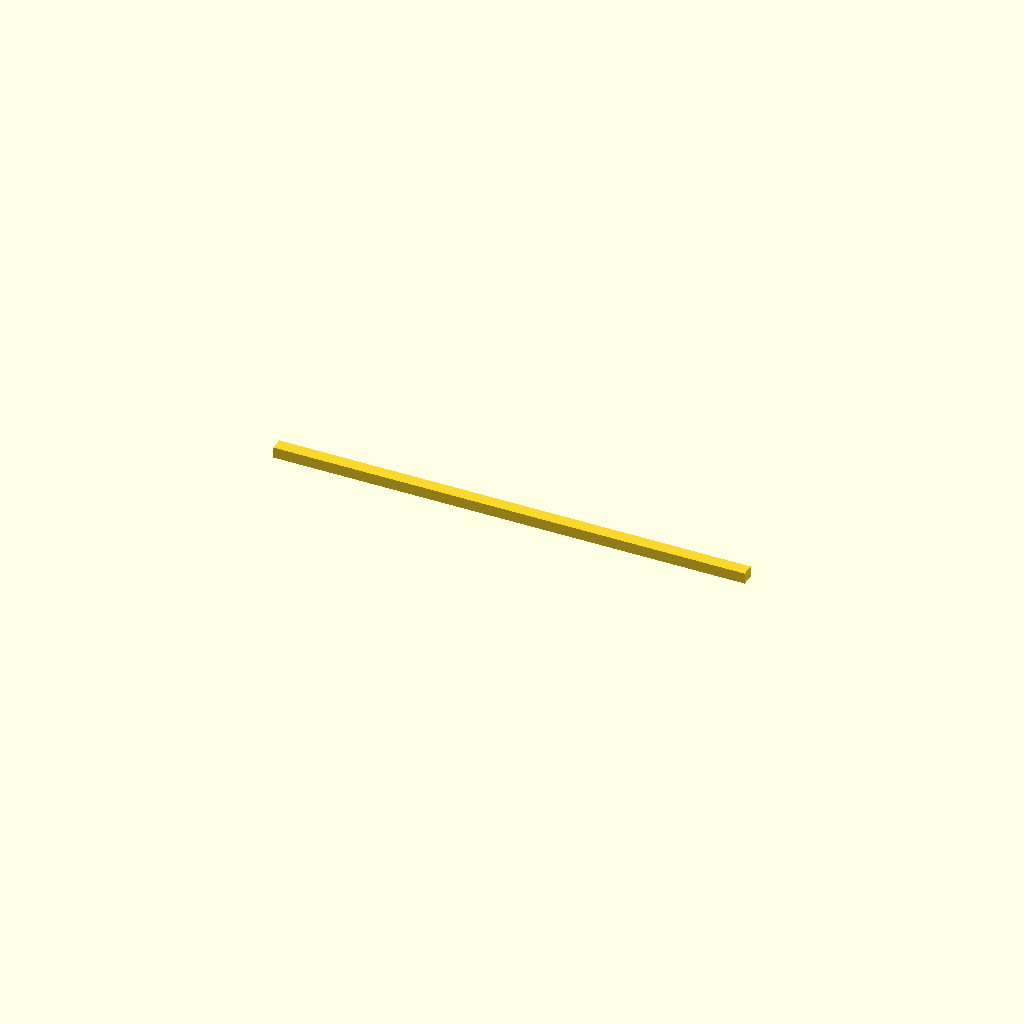
Cell 1 — every parameter at its default value.
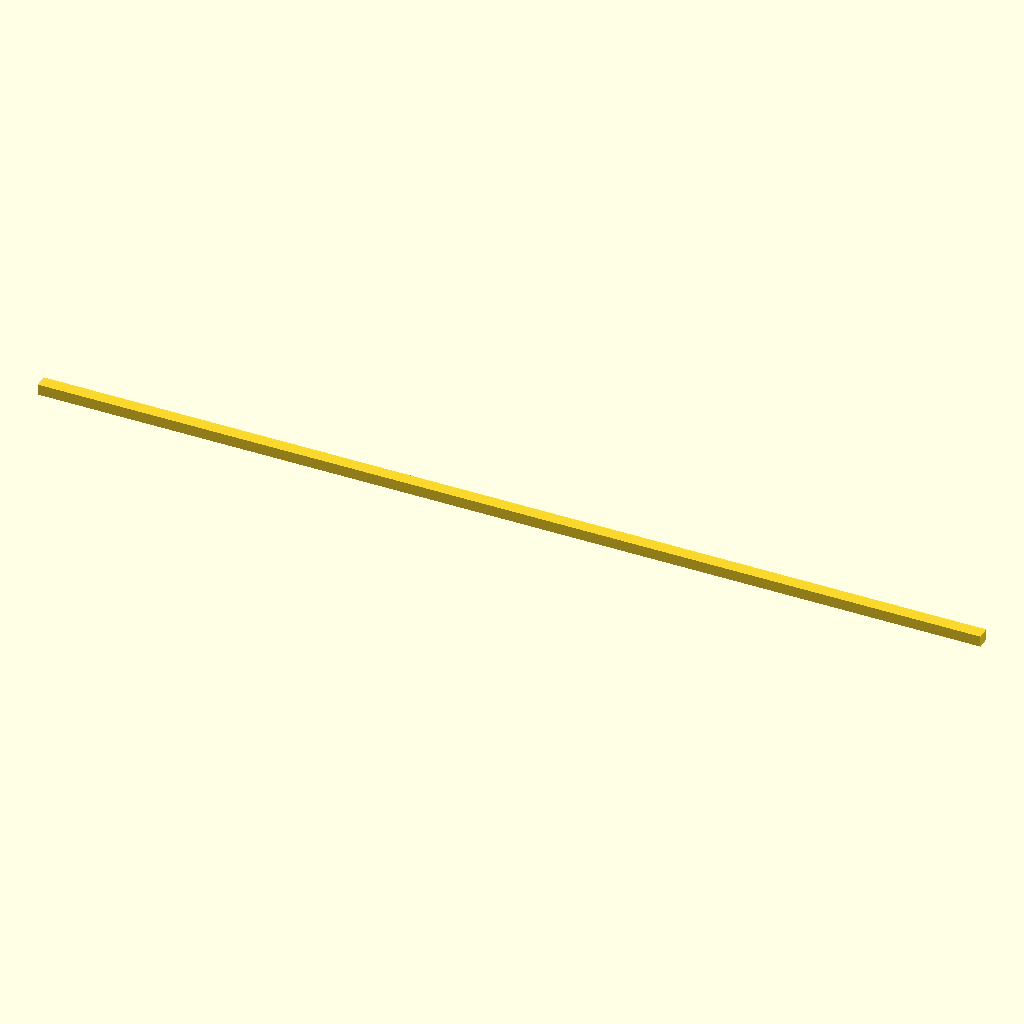
Cell 2 — pin_length set to 600, the other parameters unchanged.
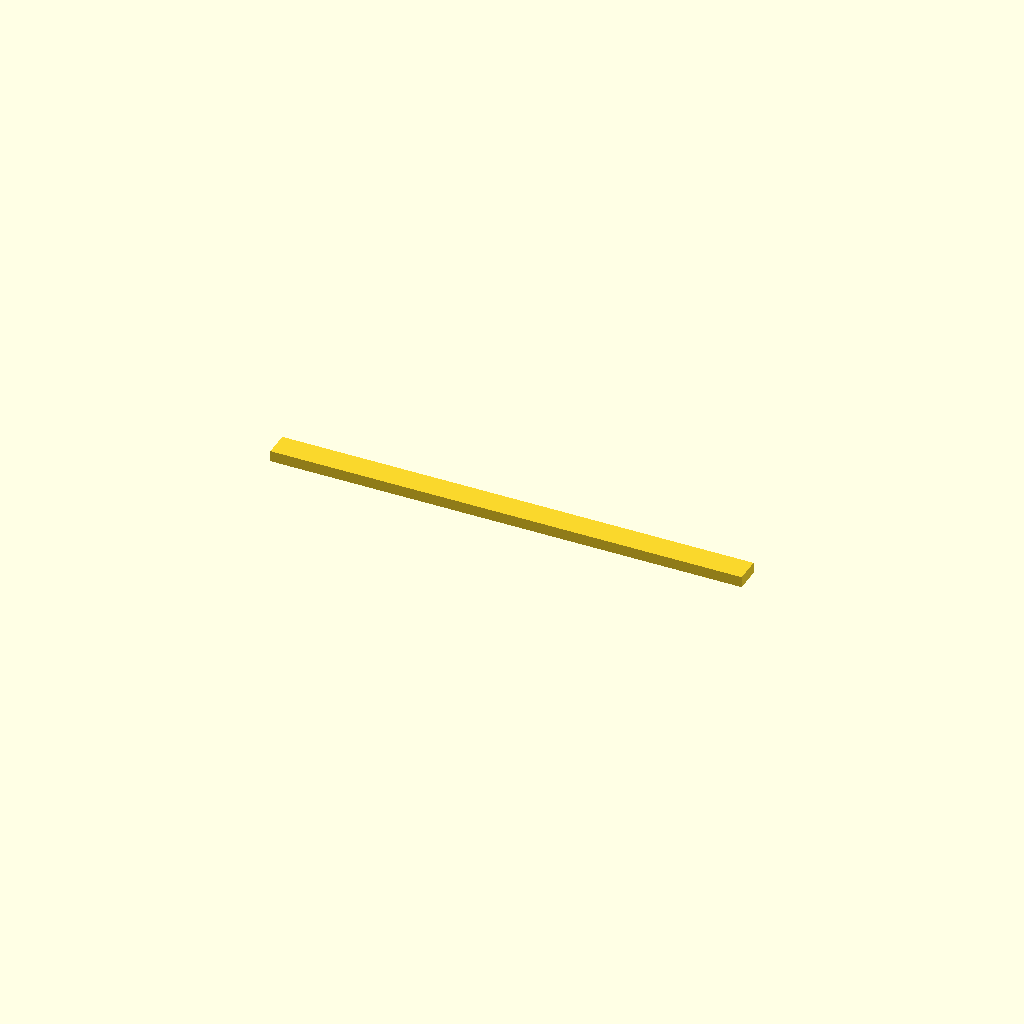
Cell 3: pin_width = 16 (everything else at default).
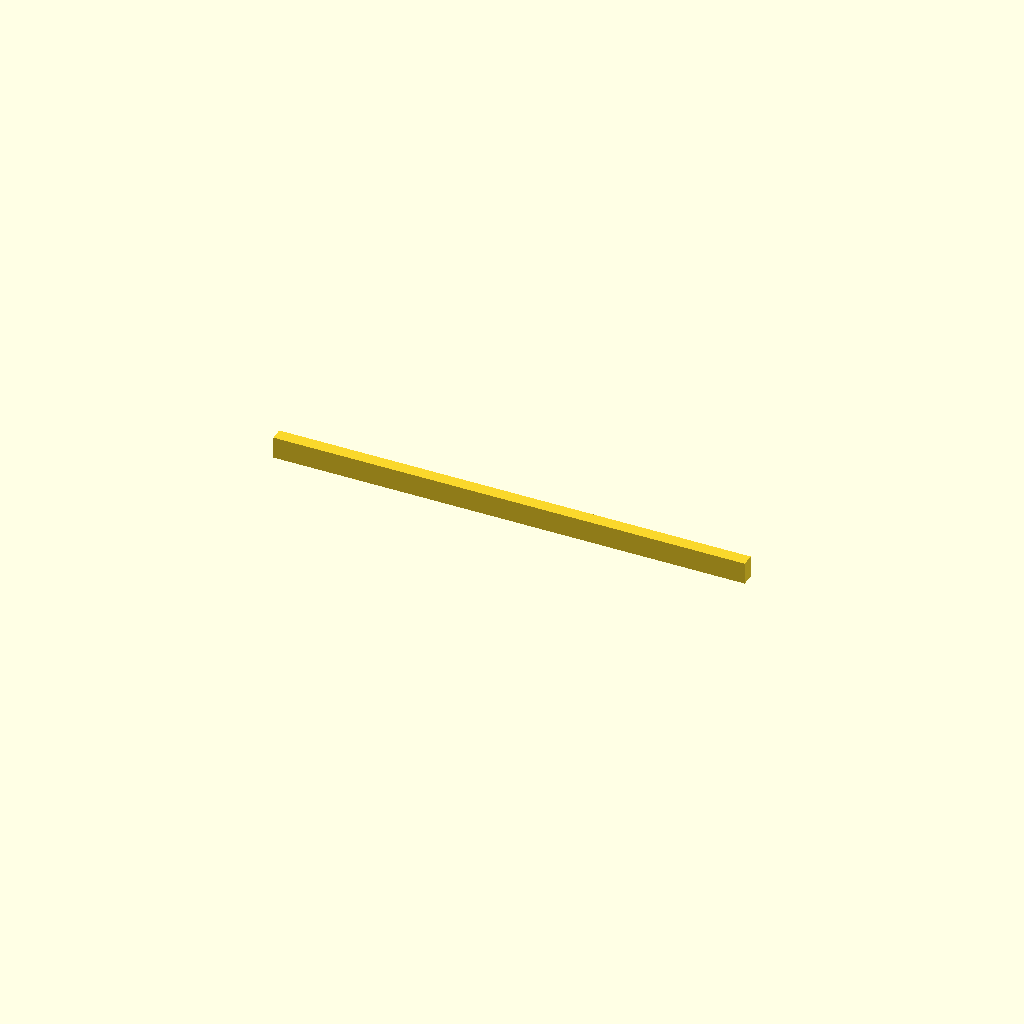
Cell 4: pin_height = 14 (everything else at default).
All cells are drawn from one camera (rotation 55°, 0°, 25°, orthographic, colour scheme Cornfield), so only the parameter changes between them.
Source of the model, cais_spade_llm/specification/products/cad/assembly_board/small_rectangular_pin.scad:
// CAD model: small_rectangular_pin
// === RECTANGULAR PIN PARAMETERS ===
pin_length = 300;
pin_width = 8;
pin_height = 7;

// Center it on X/Y and sit on Z=0
translate([-pin_length/2, -pin_width/2, 0])
    cube([pin_length, pin_width, pin_height], center = false);
Parameter table extracted from the source (name, type, default, range or options):
pin_length: number, default 300
pin_width: number, default 8
pin_height: number, default 7
